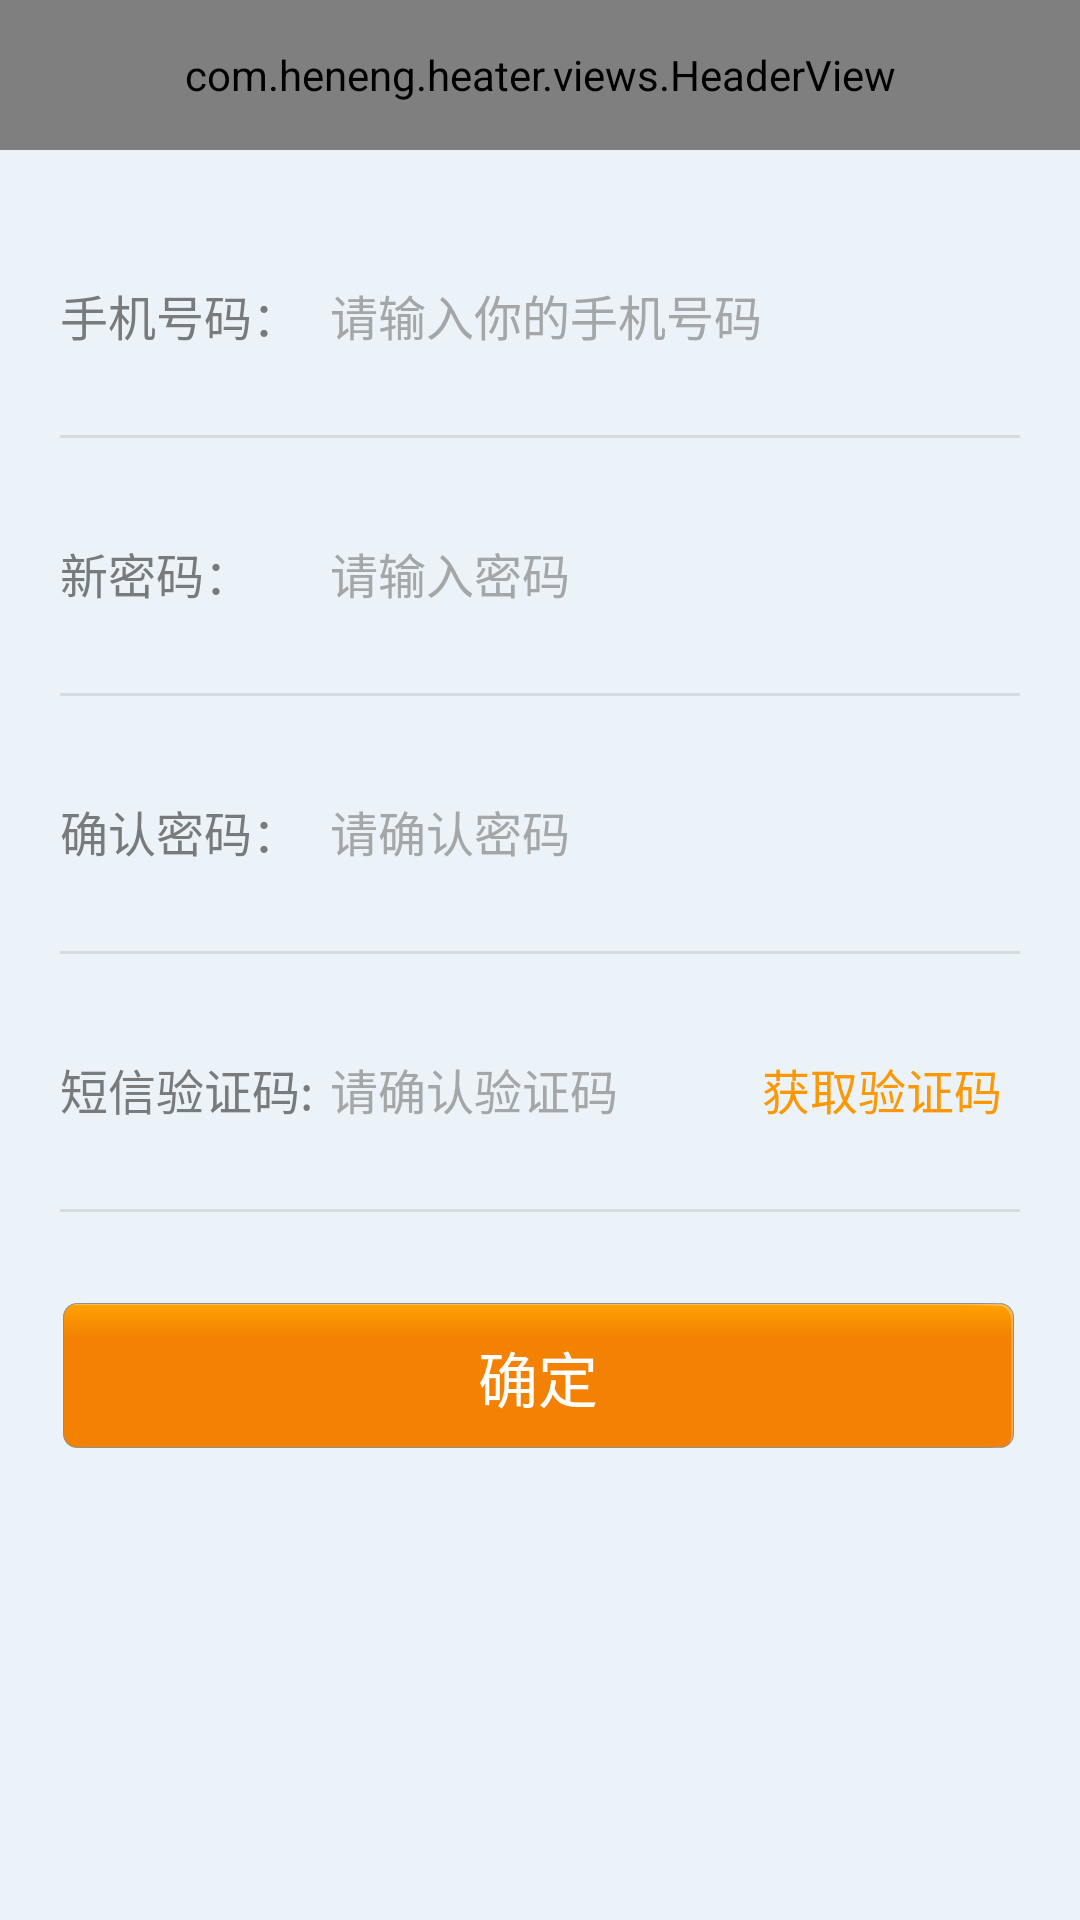

Produce the Android XML layout that renders to this screen, including the resource entries it uses.
<!-- AndroidManifest.xml: application theme android:Theme.Holo.Light.NoActionBar.Fullscreen -->
<!-- res/layout/a1_activity_forget_psw.xml -->
<?xml version="1.0" encoding="utf-8"?>
<LinearLayout xmlns:android="http://schemas.android.com/apk/res/android"
              xmlns:app="http://schemas.android.com/apk/res-auto"
              android:layout_width="match_parent"
              android:layout_height="match_parent"
              android:background="@color/reset_psw_background"
              android:orientation="vertical">

    <com.heneng.heater.views.HeaderView
        android:id="@id/header"
        android:layout_width="match_parent"
        android:layout_height="@dimen/view_header_height"
        app:headerLeftText="返回"
        app:headerTitle="忘记密码"></com.heneng.heater.views.HeaderView>

    <LinearLayout
        android:layout_width="match_parent"
        android:layout_height="50dp"
        android:layout_marginBottom="15dp"
        android:layout_marginLeft="20dp"
        android:layout_marginRight="30dp"
        android:layout_marginTop="30dp"
        android:orientation="horizontal">

        <TextView
            android:layout_width="90dp"
            android:layout_height="match_parent"
            android:gravity="center_vertical"
            android:text="手机号码："
            android:textColor="@color/label_text_color"
            android:textSize="@dimen/reset_psw_textsize"/>

        <EditText
            android:id="@+id/foget_psw_et_phone"
            android:layout_width="match_parent"
            android:layout_height="match_parent"
            android:background="@color/reset_psw_background"
            android:hint="请输入你的手机号码"
            android:inputType="number"
            android:textColor="@color/label_text_color"
            android:textColorHint="@color/label_hit_color"
            android:textSize="@dimen/reset_psw_textsize"/>


    </LinearLayout>

    <TextView
        android:layout_width="match_parent"
        android:layout_height="1dp"
        android:layout_marginLeft="20dp"
        android:layout_marginRight="20dp"
        android:background="@color/divider_color"/>


    <LinearLayout
        android:layout_width="match_parent"
        android:layout_height="50dp"
        android:layout_marginBottom="15dp"
        android:layout_marginLeft="20dp"
        android:layout_marginRight="30dp"
        android:layout_marginTop="20dp"
        android:orientation="horizontal">

        <TextView
            android:layout_width="90dp"
            android:layout_height="match_parent"
            android:gravity="center_vertical"
            android:text="新密码："
            android:textColor="@color/label_text_color"
            android:textSize="@dimen/reset_psw_textsize"/>

        <EditText
            android:id="@+id/forget_psw_et_psw"
            android:layout_width="match_parent"
            android:layout_height="match_parent"
            android:background="@color/reset_psw_background"
            android:hint="请输入密码"
            android:inputType="textPassword"
            android:textColor="@color/label_text_color"
            android:textColorHint="@color/label_hit_color"
            android:textSize="@dimen/reset_psw_textsize"/>


    </LinearLayout>

    <TextView
        android:layout_width="match_parent"
        android:layout_height="1dp"
        android:layout_marginLeft="20dp"
        android:layout_marginRight="20dp"
        android:background="@color/divider_color"/>

    <LinearLayout
        android:layout_width="match_parent"
        android:layout_height="50dp"
        android:layout_marginBottom="15dp"
        android:layout_marginLeft="20dp"
        android:layout_marginRight="30dp"
        android:layout_marginTop="20dp"
        android:orientation="horizontal">

        <TextView
            android:layout_width="90dp"
            android:layout_height="match_parent"
            android:gravity="center_vertical"
            android:text="确认密码："
            android:textColor="@color/label_text_color"
            android:textSize="@dimen/reset_psw_textsize"/>

        <EditText
            android:id="@+id/forget_psw_et_confirm_psw"
            android:layout_width="match_parent"
            android:layout_height="match_parent"
            android:background="@color/reset_psw_background"
            android:hint="请确认密码"
            android:inputType="textPassword"
            android:textColor="@color/label_text_color"
            android:textColorHint="@color/label_hit_color"
            android:textSize="@dimen/reset_psw_textsize"/>


    </LinearLayout>

    <TextView
        android:layout_width="match_parent"
        android:layout_height="1dp"
        android:layout_marginLeft="20dp"
        android:layout_marginRight="20dp"
        android:background="@color/divider_color"/>

    <LinearLayout
        android:layout_width="match_parent"
        android:layout_height="50dp"
        android:layout_marginBottom="15dp"
        android:layout_marginLeft="20dp"
        android:layout_marginRight="20dp"
        android:layout_marginTop="20dp"
        android:orientation="horizontal">

        <TextView
            android:layout_width="90dp"
            android:layout_height="match_parent"
            android:gravity="center_vertical"
            android:text="短信验证码:"
            android:textColor="@color/label_text_color"
            android:textSize="@dimen/reset_psw_textsize"/>

        <EditText
            android:id="@+id/foget_psw_et_code"
            android:layout_width="0dp"
            android:layout_height="match_parent"
            android:layout_weight="3"
            android:background="@color/reset_psw_background"
            android:hint="请确认验证码"
            android:inputType="number"
            android:textColor="@color/label_text_color"
            android:textColorHint="@color/label_hit_color"
            android:textSize="@dimen/reset_psw_textsize"/>

        <TextView
            android:id="@+id/foget_psw_tv_get_code"
            android:layout_width="0dp"
            android:layout_height="match_parent"
            android:layout_weight="2"
            android:gravity="center"
            android:text="获取验证码"
            android:textColor="@color/yellow_text"
            android:textSize="@dimen/reset_psw_textsize"/>


    </LinearLayout>

    <TextView
        android:layout_width="match_parent"
        android:layout_height="1dp"
        android:layout_marginLeft="20dp"
        android:layout_marginRight="20dp"
        android:background="@color/divider_color"/>

    <TextView
        android:id="@+id/foget_psw_tv_next"
        style="@style/Yellow_button"
        android:layout_width="match_parent"
        android:layout_marginLeft="20dp"
        android:layout_marginRight="20dp"
        android:layout_marginTop="30dp"
        android:text="确定"/>


</LinearLayout>
<!-- resources referenced by this layout -->
<resources>
  <color name="divider_color">#d8dade</color>
  <color name="label_hit_color">#a5a6a8</color>
  <color name="label_text_color">#797a7c</color>
  <color name="reset_psw_background">#ebf3f8</color>
  <color name="yellow_text">#fb9803</color>
  <dimen name="reset_psw_textsize">16sp</dimen>
  <dimen name="view_header_height">50dp</dimen>
  <style name="Yellow_button">
  
          <item name="android:layout_height">50dp</item>
          <item name="android:background">@drawable/yellow_btn_selector</item>
          <item name="android:gravity">center</item>
          <item name="android:textColor">#ffffff</item>
          <item name="android:textSize">20sp</item>
      </style>
  <!-- drawable yellow_btn_selector (drawable) -->
  <?xml version="1.0" encoding="utf-8"?>
  <selector xmlns:android="http://schemas.android.com/apk/res/android">
      <item android:drawable="@drawable/btnbg2" android:state_selected="true"></item>
      <item android:drawable="@drawable/btnbg2" android:state_pressed="true"></item>
      <item android:drawable="@drawable/btnbg2" android:state_hovered="true"></item>
      <item android:drawable="@drawable/btnbg"></item>
  </selector>
</resources>
